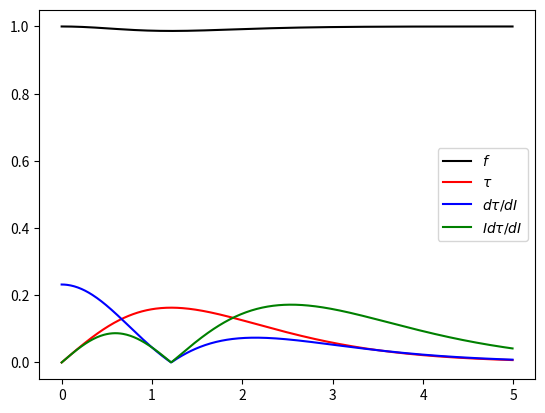

Here is the Python script that generated this plot:
# -*- coding: utf-8 -*-
#===============================================================================
import numpy as np
from decimal import *
import  matplotlib.pyplot as plt

gamma = 0.1# test
I_init = 1e-5

def bissec_method(f,tol = 1e-4):
    I_neg, I_pos = 1e-2 , 2
    while f(I_neg,gamma)*f(I_pos,gamma)>0:
        I_neg , I_pos = I_neg-1e-4 , I_pos + 1e-2
    I_1 , I_2 = I_neg , I_pos
    while np.abs(I_1-I_2 ) > tol:
        I_c = (I_1 + I_2)/2
        if f(I_1,gamma)*f(I_c,gamma)<0:
            I_2 = I_c
        else:
            I_1 = I_c
    return [I_1, I_2]

def secant_method(f, I_1 , I_2, gamma , tol = 1e-10):
    I_sec = I_1 - f(I_1 ,gamma)*(I_1 - I_2)/(f(I_1 ,gamma) - f(I_2,gamma))
    while np.abs(f(I_sec,gamma))>tol:
        if f(I_1,gamma) * f(I_sec,gamma) < 0:
            I_2 = I_sec
        else:
            I_1 = I_sec
        I_sec = I_1 - f(I_1, gamma)*(I_1 - I_2)/(f(I_1,gamma) - f(I_2,gamma))
    return I_sec

def to_find_I_plus(f,gamma):
    I_1 , I_2 = bissec_method(f)
    print("bissec finished")
    I_plus = secant_method(f , I_1 , I_2 , gamma)
    print("secant finished")
    return I_plus


def fun_I_plus_1(I , gamma):
    gamma = np.float128(gamma)
    return ((I**3)*np.sinh(np.pi/2)/np.sinh(np.pi*I/2)) - 1/np.abs(np.tan(gamma*np.pi/2))

def fun_I_plus_2(I , gamma):
    gamma = np.float128(gamma)
    return ((I**2)*np.sinh(np.pi/2)/np.sinh(np.pi*I/2)) - 1/np.abs(np.tan(gamma*np.pi/2))


def domain_I(I_init, gamma,step = 0.01 ):
    mu_abs = np.abs(np.tan(np.float128(gamma*np.pi/2)))
    print("mu = " , mu_abs)
    if mu_abs< 0.625:
        I_plus  = 5
    else:
        if mu_abs <=1:
            I_plus = to_find_I_plus(fun_I_plus_1,gamma)
        else:
            I_plus = to_find_I_plus(fun_I_plus_2 , gamma)
    return  np.arange(float(I_init) , I_plus , step)

def alpha(I):
    "alpha function that comes from crests' equation"
    #I = Decimal(str(I))
    return ((I**2) * np.sinh(np.float128(np.pi/2)))/np.sinh(np.float128(I*np.pi/2))

def function_f( I , gamma):
    "Function f defined in order to simply the expression of \tau^* function"
    mu = np.tan(np.float128(gamma*np.pi/2))
    return (((I**2) - np.sqrt((1 + (I**2 -1)*(mu**2)*(alpha(I)**2))))/(I**2 -1))



def tau(I,gamma):
    return np.abs(np.arccos(np.float128(function_f(I,gamma))))

def der_func_f( I , gamma):
    num =(I*((np.tan(gamma*np.pi/2)**2)*(I**2)*(I**2 - 1)*(np.sinh(np.pi/2)**2)*(-2*(I**2) + np.pi*(I**2 - 1)*I*(1/np.tanh((np.pi*I)/2)) + 4)* (1/np.sinh((np.pi*I)/2)**2) - 4* np.sqrt((np.tan(gamma*np.pi/2)**2)*(I**2 - 1)*(I**4)*(np.sinh(np.pi/2)**2)*(1/np.sinh((np.pi*I)/2)**2) + 1) + 4))
    den = (2*((I**2 - 1)**2)*np.sqrt((np.tan(gamma*np.pi/2)**2)*(I**2 - 1)*(I**4)*(np.sinh(np.pi/2)**2)*(1/np.sinh((np.pi*I)/2)**2) + 1))
    return (num/den)



def abs_der_fun(I,gamma):
    return (np.abs(der_func_f(I,gamma)/(np.sqrt(1-function_f(I,gamma)**2))))



def I_der_tau(I, gamma):
    return I * abs_der_fun(I,gamma)



I_values = domain_I(I_init,gamma)
plt.plot(I_values, function_f(I_values,gamma), color = 'black' , label=r'$f$')
plt.plot(I_values, tau(I_values,gamma), color= 'red', label = r'$\tau$')
plt.plot(I_values , abs_der_fun(I_values,gamma) ,color = 'blue', label = r"$d\tau/dI$")
plt.plot(I_values , I_der_tau(I_values,gamma) , color = 'green' , label = r"$Id\tau/dI$")
plt.legend()
plt.show()
